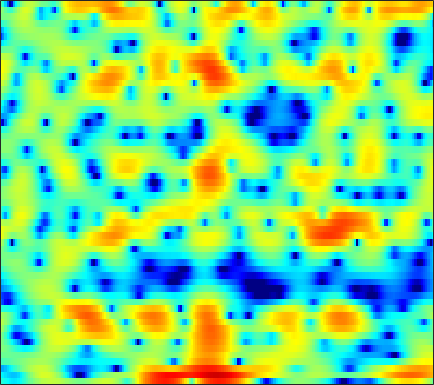

The data file committed next to this chart (first rows):
-3.6307, -4.1339, -4.7539, -5.3734, -5.8063, -6.2286, -6.3411, -6.1733, -5.6547, -4.8527, -3.9138, -3.1938, -2.2208, -1.3172, -0.71192, 0.059478, 0.71544, 1.1349, 1.6102, 1.992, 2.2903, 2.4469, 2.5981, 2.6577
-5.243, -5.889, -6.591, -7.148, -7.473, -7.787, -7.896, -7.711, -7.007, -5.817, -4.352, -3.192, -1.706, -0.3796, 0.4952, 1.486, 2.291, 2.763, 3.228, 3.524, 3.63, 3.591, 3.389, 3.003
-8.8, -8.809, -8.055, -6.853, -5.891, -4.693, -3.593, -2.834, -1.906, -1.05, -0.2561, 0.2931, 0.9671, 1.568, 1.967, 2.415, 2.754, 2.929, 3.055, 3.042, 2.879, 2.656, 2.21, 1.602
-2.264, -2.193, -2.049, -1.845, -1.665, -1.397, -1.103, -0.8655, -0.5461, -0.2268, 0.09456, 0.3307, 0.627, 0.9013, 1.091, 1.31, 1.476, 1.565, 1.625, 1.611, 1.511, 1.38, 1.131, 0.7956
-0.8655, -0.853, -0.8755, -0.9222, -0.9673, -1.037, -1.095, -1.13, -1.154, -1.138, -1.063, -0.9584, -0.7737, -0.5352, -0.324, -0.01676, 0.2987, 0.5304, 0.8198, 1.063, 1.246, 1.336, 1.393, 1.367
0.07849, -0.1631, -0.5888, -1.104, -1.542, -2.196, -2.913, -3.483, -4.245, -4.944, -5.475, -5.665, -5.552, -4.98, -4.312, -3.259, -2.153, -1.347, -0.3498, 0.5206, 1.26, 1.721, 2.218, 2.575
0.1016, -0.554, -1.585, -2.761, -3.746, -5.165, -6.688, -7.915, -9.741, -12.1, -15.63, -20.31, -42.41, -17.98, -12.93, -8.622, -5.596, -3.808, -1.869, -0.3256, 0.9166, 1.679, 2.503, 3.13
0.1749, -1.014, -2.925, -5.294, -7.449, -10.85, -14.56, -16.46, -15.98, -14.18, -12.62, -11.64, -10.29, -8.719, -7.371, -5.483, -3.662, -2.386, -0.8664, 0.4239, 1.501, 2.171, 2.882, 3.401
1.768, 0.6363, -1.09, -3.095, -4.736, -7.012, -8.913, -9.628, -9.479, -8.525, -7.33, -6.415, -5.216, -4.054, -3.192, -2.049, -0.9659, -0.1806, 0.7874, 1.641, 2.366, 2.817, 3.279, 3.557
2.519, 1.802, 0.7582, -0.353, -1.194, -2.314, -3.326, -3.971, -4.656, -5.09, -5.197, -5.066, -4.582, -3.852, -3.199, -2.295, -1.436, -0.856, -0.1913, 0.3915, 0.9216, 1.282, 1.75, 2.195
1.445, 1.027, 0.3639, -0.3992, -1.059, -2.104, -3.386, -4.561, -6.575, -9.313, -12.78, -14.39, -11.98, -8.374, -6.279, -4.314, -3.114, -2.621, -2.573, -3.095, -4.027, -4.594, -4.225, -2.351
-3.578, -3.837, -4.24, -4.594, -4.828, -5.055, -5.385, -5.727, -6.397, -7.276, -8.034, -8.08, -7.16, -5.564, -4.344, -3.038, -2.228, -1.991, -2.203, -3.095, -4.645, -5.88, -5.998, -3.522
-11.84, -13.3, -15.86, -17.49, -16.14, -12.95, -10.22, -8.628, -6.985, -5.715, -4.654, -3.931, -3.021, -2.161, -1.559, -0.8565, -0.2875, 0.02867, 0.3377, 0.5422, 0.7252, 0.911, 1.264, 1.78
-13.05, -13.75, -14.71, -14.87, -13.96, -11.74, -9.404, -7.801, -5.972, -4.44, -3.147, -2.311, -1.341, -0.5049, 0.04311, 0.6756, 1.214, 1.55, 1.926, 2.221, 2.453, 2.591, 2.732, 2.82
-10.49, -9.883, -9.078, -8.226, -7.538, -6.502, -5.411, -4.572, -3.492, -2.475, -1.551, -0.9268, -0.1772, 0.476, 0.9087, 1.41, 1.829, 2.097, 2.387, 2.602, 2.739, 2.783, 2.761, 2.625
-8.411, -7.486, -6.396, -5.409, -4.715, -3.85, -3.037, -2.469, -1.762, -1.12, -0.5473, -0.162, 0.2956, 0.6925, 0.9538, 1.263, 1.529, 1.706, 1.909, 2.075, 2.189, 2.235, 2.226, 2.115
-5.768, -4.975, -4.025, -3.185, -2.619, -1.955, -1.383, -1.019, -0.6096, -0.2957, -0.06672, 0.05287, 0.1492, 0.1945, 0.207, 0.2249, 0.2763, 0.3486, 0.5096, 0.7349, 1.002, 1.209, 1.454, 1.634
-3.111, -2.489, -1.755, -1.132, -0.7379, -0.3093, 0.008474, 0.1697, 0.2803, 0.2624, 0.1036, -0.1108, -0.5369, -1.105, -1.603, -2.299, -2.869, -3.087, -2.946, -2.321, -1.404, -0.6578, 0.2791, 1.081
-1.26, -0.81, -0.3254, 0.04747, 0.2576, 0.4593, 0.5693, 0.5904, 0.5109, 0.2869, -0.1274, -0.5984, -1.49, -2.791, -4.138, -6.684, -10.69, -15.2, -15.66, -9.431, -5.349, -3.205, -1.064, 0.509
-0.5638, -0.4833, -0.4909, -0.5758, -0.6408, -0.687, -0.6766, -0.6372, -0.6017, -0.6454, -0.8432, -1.129, -1.722, -2.603, -3.457, -4.819, -6.223, -6.94, -6.812, -5.456, -3.623, -2.28, -0.6818, 0.6472
0.007777, -0.6553, -1.801, -3.126, -4.03, -4.686, -4.401, -3.759, -2.759, -1.924, -1.382, -1.171, -1.14, -1.323, -1.544, -1.862, -2.111, -2.183, -2.037, -1.621, -0.9668, -0.3776, 0.456, 1.267
2.117, 0.8236, -1.576, -5.305, -9.919, -21.78, -10.75, -6.445, -3.226, -1.408, -0.3913, -0.01396, 0.08822, -0.1302, -0.4547, -0.9906, -1.495, -1.751, -1.821, -1.517, -0.8945, -0.2908, 0.563, 1.364
4.643, 3.845, 2.654, 1.423, 0.6212, -0.01569, -0.00136, 0.2999, 0.8404, 1.233, 1.313, 1.114, 0.4923, -0.5956, -1.751, -3.795, -6.356, -8.358, -9.731, -8.252, -5.837, -4.182, -2.39, -0.9924
4.504, 4.129, 3.639, 3.264, 3.053, 2.863, 2.772, 2.732, 2.637, 2.401, 1.909, 1.331, 0.2145, -1.396, -2.966, -5.704, -9.238, -12.33, -14.86, -13.14, -10.43, -8.629, -6.575, -4.856
2.479, 2.016, 1.704, 1.834, 2.156, 2.728, 3.259, 3.568, 3.758, 3.686, 3.32, 2.824, 1.841, 0.5008, -0.7417, -2.736, -5.045, -6.924, -9.59, -12.46, -14.22, -13.32, -10.25, -7.365
-3.334, -6.676, -9.46, -5.291, -2.203, 0.6893, 2.583, 3.544, 4.342, 4.698, 4.676, 4.427, 3.796, 2.836, 1.905, 0.401, -1.483, -3.187, -5.862, -8.925, -11.14, -10.61, -8.045, -5.607
-2.895, -4.09, -4.612, -3.345, -1.841, 0.09189, 1.587, 2.422, 3.217, 3.649, 3.751, 3.638, 3.264, 2.643, 2.03, 1.068, -0.02713, -0.8735, -1.955, -2.86, -3.45, -3.629, -3.494, -3.163
-0.5608, -0.5379, -0.3182, 0.0978, 0.526, 1.151, 1.761, 2.152, 2.542, 2.746, 2.748, 2.616, 2.273, 1.764, 1.283, 0.5282, -0.2853, -0.9074, -1.726, -2.435, -2.958, -3.209, -3.363, -3.309
0.05698, 0.3713, 0.7954, 1.219, 1.544, 1.938, 2.307, 2.526, 2.706, 2.744, 2.631, 2.431, 2.003, 1.409, 0.8589, -0.02562, -1.051, -1.895, -3.083, -4.225, -5.175, -5.643, -5.821, -5.409
-0.2138, 0.2068, 0.7415, 1.292, 1.689, 2.195, 2.621, 2.865, 3.063, 3.104, 2.958, 2.72, 2.221, 1.483, 0.785, -0.3674, -1.802, -3.082, -5.107, -7.742, -11.29, -14.41, -15.42, -11.33
-2.128, -1.781, -1.163, -0.3666, 0.296, 1.207, 1.991, 2.471, 2.936, 3.153, 3.098, 2.878, 2.348, 1.538, 0.7364, -0.5484, -2.095, -3.402, -5.347, -7.497, -9.654, -10.9, -10.85, -8.49
-7.319, -8.028, -7.628, -5.473, -3.539, -1.309, 0.414, 1.38, 2.272, 2.74, 2.836, 2.67, 2.134, 1.265, 0.358, -1.181, -3.099, -4.763, -6.934, -8.31, -8.164, -7.229, -5.452, -3.519
-10.13, -12.97, -13.79, -8.844, -5.667, -2.678, -0.6823, 0.3493, 1.242, 1.669, 1.749, 1.599, 1.135, 0.3583, -0.4719, -1.998, -4.173, -6.499, -11.33, -19.05, -12.7, -8.113, -4.16, -1.458
-4.336, -4.214, -3.785, -3.069, -2.421, -1.599, -0.9305, -0.6452, -0.5616, -0.7023, -1.019, -1.305, -1.651, -1.976, -2.163, -2.503, -2.933, -3.28, -3.665, -3.564, -2.857, -1.974, -0.584, 0.757
-1.298, -1.062, -0.8308, -0.6734, -0.6201, -0.7152, -1.065, -1.547, -2.526, -3.948, -5.777, -7.115, -7.944, -7.02, -5.772, -4.118, -2.799, -2.003, -1.093, -0.2955, 0.4471, 0.9934, 1.694, 2.317
0.1759, 0.3473, 0.4663, 0.4484, 0.3165, -0.04917, -0.7363, -1.484, -2.918, -5.117, -8.472, -12.24, -16.18, -11.07, -7.636, -4.532, -2.414, -1.242, -0.01633, 0.8985, 1.619, 2.056, 2.502, 2.811
0.05946, 0.2109, 0.3515, 0.3925, 0.3431, 0.1626, -0.1619, -0.5345, -1.207, -1.994, -2.794, -3.264, -3.481, -3.105, -2.548, -1.66, -0.7913, -0.2004, 0.4488, 0.9849, 1.417, 1.67, 1.918, 2.049
-1.187, -1.071, -0.8584, -0.5916, -0.3734, -0.1117, 0.09986, 0.196, 0.2554, 0.2457, 0.1968, 0.1714, 0.1609, 0.195, 0.2265, 0.2822, 0.3007, 0.2831, 0.2135, 0.1544, 0.1511, 0.2115, 0.3871, 0.598
-4.231, -4.281, -3.762, -2.8, -1.978, -0.9254, -0.0334, 0.5447, 1.184, 1.649, 1.976, 2.129, 2.21, 2.118, 1.938, 1.504, 0.8277, 0.1288, -1.006, -2.289, -3.293, -3.47, -2.801, -1.59
-16.09, -18.39, -11.36, -7.027, -4.876, -2.729, -1.13, -0.1281, 0.9762, 1.846, 2.516, 2.864, 3.121, 3.112, 2.912, 2.317, 1.26, 0.08165, -2.259, -6.186, -14.46, -24.53, -8.882, -3.778
-9.027, -9.68, -9.252, -7.964, -6.947, -5.594, -4.176, -3.097, -1.707, -0.41, 0.6968, 1.353, 1.983, 2.33, 2.385, 2.176, 1.638, 1.03, -0.02806, -1.188, -2.105, -2.276, -1.721, -0.6321
-5.603, -6.741, -8.295, -9.967, -11.13, -11.83, -10.38, -8.442, -5.788, -3.487, -1.683, -0.5945, 0.5236, 1.3, 1.68, 1.964, 2.024, 1.94, 1.732, 1.484, 1.274, 1.192, 1.198, 1.315
-3.712, -5.062, -7.279, -10.41, -13.61, -18.22, -14.73, -10.89, -7.102, -4.385, -2.349, -1.126, 0.1737, 1.142, 1.7, 2.226, 2.539, 2.653, 2.672, 2.565, 2.388, 2.205, 1.931, 1.63
-0.9347, -1.838, -3.161, -4.449, -5.26, -5.851, -5.685, -5.133, -3.985, -2.69, -1.381, -0.4636, 0.6284, 1.548, 2.106, 2.663, 3.006, 3.143, 3.148, 2.968, 2.604, 2.216, 1.547, 0.7223
1.576, 0.8784, -0.1565, -1.242, -2.05, -2.945, -3.521, -3.591, -3.18, -2.301, -1.147, -0.2536, 0.863, 1.824, 2.384, 2.948, 3.285, 3.381, 3.314, 3.021, 2.465, 1.879, 0.8139, -0.6483
3.433, 2.76, 1.543, -0.08374, -1.637, -4.247, -7.38, -9.222, -8.422, -5.392, -2.68, -1.09, 0.5472, 1.723, 2.371, 2.944, 3.236, 3.269, 3.114, 2.739, 2.174, 1.605, 0.6423, -0.6649
4.651, 4.12, 2.994, 1.366, -0.2281, -3.016, -6.485, -8.64, -8.041, -5.129, -2.678, -1.27, 0.1338, 1.099, 1.615, 1.983, 2.017, 1.861, 1.42, 0.8217, 0.2253, -0.1474, -0.5086, -0.7772
5.132, 4.816, 4.134, 3.138, 2.257, 0.9668, -0.2818, -1.044, -1.725, -1.947, -1.887, -1.663, -1.232, -0.744, -0.4781, -0.3266, -0.604, -1.157, -2.474, -4.506, -6.793, -7.458, -5.97, -3.682
4.743, 4.544, 4.123, 3.461, 2.841, 1.821, 0.6091, -0.4595, -2.055, -3.911, -5.751, -6.65, -6.389, -4.955, -3.902, -2.888, -2.552, -2.855, -4.023, -6.403, -9.758, -10.96, -7.636, -3.974
2.56, 2.505, 2.295, 1.935, 1.498, 0.7134, -0.413, -1.557, -3.619, -6.714, -11.68, -17.3, -14.31, -8.572, -5.996, -3.85, -2.617, -2.118, -1.873, -1.844, -1.816, -1.58, -0.9577, -0.03836
-1.431, -1.163, -0.8779, -0.6895, -0.6672, -0.8247, -1.234, -1.687, -2.521, -3.445, -4.285, -4.628, -4.472, -3.73, -3.015, -2.053, -1.256, -0.7638, -0.2619, 0.1502, 0.4985, 0.7702, 1.146, 1.539
-6.99, -5.927, -4.53, -3.386, -2.681, -2.015, -1.584, -1.405, -1.284, -1.266, -1.25, -1.198, -1.036, -0.7657, -0.5101, -0.1402, 0.2221, 0.4722, 0.7869, 1.05, 1.299, 1.453, 1.649, 1.798
-13.72, -10.34, -7.145, -4.912, -3.651, -2.358, -1.406, -0.8801, -0.3349, 0.03767, 0.3158, 0.4783, 0.6466, 0.7817, 0.8777, 0.9801, 1.082, 1.148, 1.234, 1.309, 1.385, 1.431, 1.472, 1.478
-9.592, -7.804, -5.595, -3.796, -2.68, -1.448, -0.482, 0.1007, 0.6957, 1.139, 1.426, 1.551, 1.609, 1.56, 1.46, 1.28, 1.075, 0.9343, 0.7684, 0.6821, 0.6342, 0.6467, 0.6607, 0.6708
-3.879, -3.225, -2.327, -1.428, -0.7874, 0.01169, 0.7251, 1.214, 1.734, 2.127, 2.329, 2.349, 2.196, 1.826, 1.402, 0.6949, -0.1237, -0.7072, -1.305, -1.582, -1.547, -1.401, -1.137, -0.8926
-0.2754, -0.2829, -0.2967, -0.1536, 0.05251, 0.5, 1.114, 1.624, 2.302, 2.817, 3.115, 3.144, 2.863, 2.156, 1.298, -0.3903, -2.775, -5.043, -7.741, -7.917, -6.105, -4.988, -4.061, -3.668
0.8445, -0.1025, -1.445, -2.727, -3.246, -2.893, -1.483, -0.2381, 1.369, 2.599, 3.448, 3.787, 3.803, 3.277, 2.482, 0.7588, -1.937, -4.784, -8.921, -8.764, -6.177, -5.136, -5.301, -7.481
-2.123, -3.939, -7.133, -12.34, -21.18, -17.77, -9.002, -5.583, -2.494, -0.3343, 1.147, 1.911, 2.523, 2.694, 2.566, 2.087, 1.344, 0.7227, -0.003182, -0.5214, -0.8576, -1.121, -1.753, -2.68
